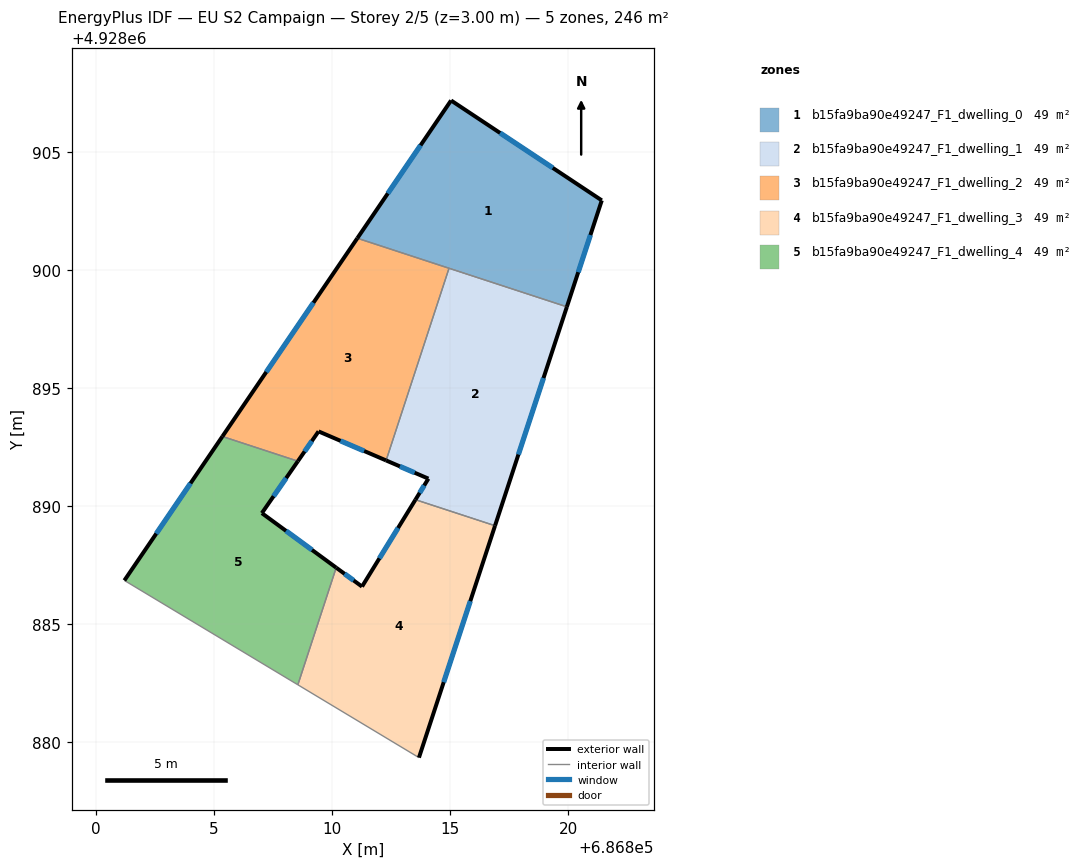
=== STOREY PLAN SPEC (per zone: floor XY polygon, exterior-wall plan segments, windows/doors) ===
zone 1: b15fa9ba90e49247_F1_dwelling_0  (49.1 m²)
  floor: (686821.41, 4928902.95) (686819.93, 4928898.44) (686811.06, 4928901.34) (686815.03, 4928907.17)
  exterior wall: (686815.03, 4928907.17) – (686811.06, 4928901.34)  [7.1 m]
    window: (686813.74, 4928905.28) – (686812.35, 4928903.24)  [2.6 m²]
  exterior wall: (686821.41, 4928902.95) – (686815.03, 4928907.17)  [7.7 m]
    window: (686819.34, 4928904.32) – (686817.10, 4928905.80)  [2.8 m²]
  exterior wall: (686819.93, 4928898.44) – (686821.41, 4928902.95)  [4.7 m]
    window: (686820.41, 4928899.90) – (686820.93, 4928901.48)  [1.7 m²]
  interior walls: 2
zone 2: b15fa9ba90e49247_F1_dwelling_1  (49.1 m²)
  floor: (686819.93, 4928898.44) (686816.89, 4928889.17) (686813.52, 4928890.28) (686814.07, 4928891.17) (686812.28, 4928891.94) (686814.94, 4928900.07)
  exterior wall: (686816.89, 4928889.17) – (686819.93, 4928898.44)  [9.8 m]
    window: (686817.88, 4928892.19) – (686818.94, 4928895.43)  [3.6 m²]
  exterior wall: (686814.07, 4928891.17) – (686813.52, 4928890.28)  [1.0 m]
    window: (686813.89, 4928890.88) – (686813.70, 4928890.56)  [0.4 m²]
  exterior wall: (686812.28, 4928891.94) – (686814.07, 4928891.17)  [1.9 m]
    window: (686812.86, 4928891.69) – (686813.49, 4928891.42)  [0.7 m²]
  interior walls: 3
zone 3: b15fa9ba90e49247_F1_dwelling_2  (49.1 m²)
  floor: (686814.94, 4928900.07) (686812.28, 4928891.94) (686809.42, 4928893.17) (686808.55, 4928891.91) (686805.35, 4928892.95) (686811.06, 4928901.34)
  exterior wall: (686811.06, 4928901.34) – (686805.35, 4928892.95)  [10.2 m]
    window: (686809.20, 4928898.61) – (686807.21, 4928895.68)  [3.7 m²]
  exterior wall: (686809.42, 4928893.17) – (686812.28, 4928891.94)  [3.1 m]
    window: (686810.35, 4928892.77) – (686811.35, 4928892.34)  [1.1 m²]
  exterior wall: (686808.55, 4928891.91) – (686809.42, 4928893.17)  [1.5 m]
    window: (686808.83, 4928892.32) – (686809.14, 4928892.76)  [0.6 m²]
  interior walls: 3
zone 4: b15fa9ba90e49247_F1_dwelling_3  (49.1 m²)
  floor: (686816.89, 4928889.17) (686813.67, 4928879.36) (686808.54, 4928882.44) (686810.17, 4928887.40) (686811.26, 4928886.60) (686813.52, 4928890.28)
  exterior wall: (686813.67, 4928879.36) – (686816.89, 4928889.17)  [10.3 m]
    window: (686814.72, 4928882.55) – (686815.84, 4928885.98)  [3.8 m²]
  exterior wall: (686811.26, 4928886.60) – (686810.17, 4928887.40)  [1.4 m]
    window: (686810.90, 4928886.86) – (686810.52, 4928887.14)  [0.5 m²]
  exterior wall: (686813.52, 4928890.28) – (686811.26, 4928886.60)  [4.3 m]
    window: (686812.79, 4928889.08) – (686812.00, 4928887.79)  [1.6 m²]
  interior walls: 3
zone 5: b15fa9ba90e49247_F1_dwelling_4  (49.1 m²)
  floor: (686808.55, 4928891.91) (686807.02, 4928889.71) (686810.17, 4928887.40) (686808.54, 4928882.44) (686801.20, 4928886.86) (686805.35, 4928892.95)
  exterior wall: (686807.02, 4928889.71) – (686808.55, 4928891.91)  [2.7 m]
    window: (686807.52, 4928890.42) – (686808.05, 4928891.19)  [1.0 m²]
  exterior wall: (686810.17, 4928887.40) – (686807.02, 4928889.71)  [3.9 m]
    window: (686809.14, 4928888.15) – (686808.04, 4928888.96)  [1.4 m²]
  exterior wall: (686805.35, 4928892.95) – (686801.20, 4928886.86)  [7.4 m]
    window: (686804.00, 4928890.97) – (686802.55, 4928888.84)  [2.7 m²]
  interior walls: 3

=== DERIVED (storey summary) ===
Building: EU S2 Campaign
Storey: 2 of 5  (floor level z = 3.00 m)
Storey gross floor area: 245.7 m²
Zones on this storey: 5
  - b15fa9ba90e49247_F1_dwelling_0: floor 49.1 m²; exterior wall 19.5 m (58.4 m²); 3 window(s) 7.1 m²; WWR 12.2%
  - b15fa9ba90e49247_F1_dwelling_1: floor 49.1 m²; exterior wall 12.7 m (38.2 m²); 3 window(s) 4.7 m²; WWR 12.2%
  - b15fa9ba90e49247_F1_dwelling_2: floor 49.1 m²; exterior wall 14.8 m (44.4 m²); 3 window(s) 5.4 m²; WWR 12.2%
  - b15fa9ba90e49247_F1_dwelling_3: floor 49.1 m²; exterior wall 16.0 m (48.0 m²); 3 window(s) 5.9 m²; WWR 12.2%
  - b15fa9ba90e49247_F1_dwelling_4: floor 49.1 m²; exterior wall 14.0 m (41.9 m²); 3 window(s) 5.1 m²; WWR 12.2%
Zone adjacency (shared interzone walls):
  - b15fa9ba90e49247_F1_dwelling_0 ↔ b15fa9ba90e49247_F1_dwelling_1
  - b15fa9ba90e49247_F1_dwelling_0 ↔ b15fa9ba90e49247_F1_dwelling_2
  - b15fa9ba90e49247_F1_dwelling_1 ↔ b15fa9ba90e49247_F1_dwelling_2
  - b15fa9ba90e49247_F1_dwelling_1 ↔ b15fa9ba90e49247_F1_dwelling_3
  - b15fa9ba90e49247_F1_dwelling_2 ↔ b15fa9ba90e49247_F1_dwelling_4
  - b15fa9ba90e49247_F1_dwelling_3 ↔ b15fa9ba90e49247_F1_dwelling_4